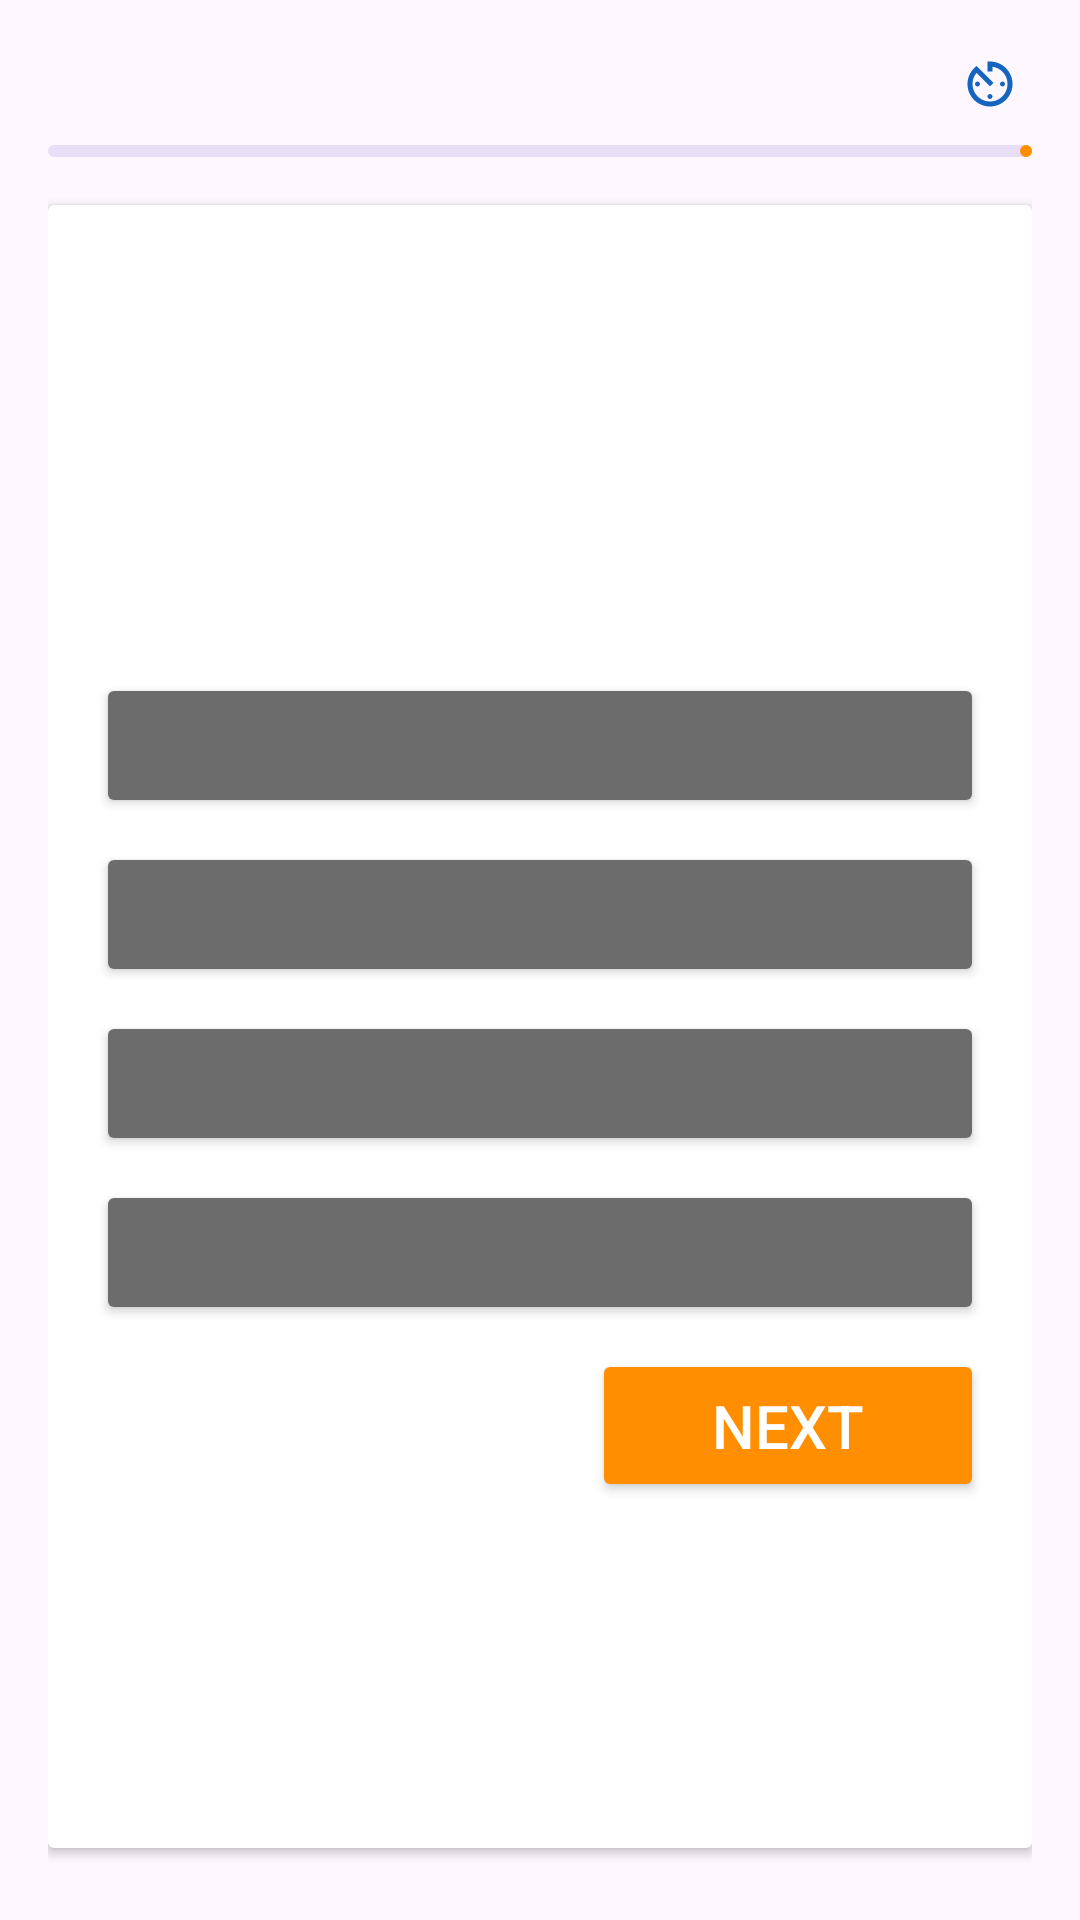

Layout XML and referenced resources for this Android screen:
<!-- AndroidManifest.xml: application theme Theme.QuizMan -->
<!-- res/layout/activity_quiz.xml -->
<?xml version="1.0" encoding="utf-8"?>
<LinearLayout xmlns:android="http://schemas.android.com/apk/res/android"
    xmlns:app="http://schemas.android.com/apk/res-auto"
    xmlns:tools="http://schemas.android.com/tools"
    android:id="@+id/main"
    android:layout_width="match_parent"
    android:layout_height="match_parent"
    android:padding="16dp"
    android:orientation="vertical"
    tools:context=".QuizActivity">
    
    <RelativeLayout
        android:layout_width="match_parent"
        android:layout_height="wrap_content">
        
        <TextView
            android:layout_width="match_parent"
            android:layout_height="wrap_content"
            tools:text="Question 1"
            android:textStyle="bold"
            android:textSize="18sp"
            android:layout_centerVertical="true"
            android:id="@+id/questionIndi"/>

        <ImageView
            android:layout_width="20dp"
            android:layout_height="20dp"
            android:src="@drawable/baseline_av_timer_24"
            app:tint="@color/blue"
            android:layout_toStartOf="@id/questionTimer"
            android:layout_centerVertical="true"
            android:layout_marginEnd="4dp"/>
        
        <TextView
            android:layout_width="wrap_content"
            android:layout_height="wrap_content"
            tools:text="5:46"
            android:textSize="18sp"
            android:textColor="@color/blue"
            android:layout_alignParentEnd="true"
            android:layout_centerVertical="true"
            android:id="@+id/questionTimer"/>
    </RelativeLayout>

    <com.google.android.material.progressindicator.LinearProgressIndicator
        android:layout_width="match_parent"
        android:layout_height="wrap_content"
        android:layout_marginVertical="8dp"
        android:id="@+id/questionProgress"/>
    
    <androidx.cardview.widget.CardView
        android:layout_width="match_parent"
        android:layout_height="match_parent"
        android:layout_marginVertical="8dp"
        android:elevation="4dp">

    <LinearLayout
        android:layout_width="match_parent"
        android:layout_height="wrap_content"
        android:orientation="vertical"
        android:padding="16dp">

        <TextView
            android:layout_width="match_parent"
            android:layout_height="120dp"
            android:textSize="20dp"
            android:textStyle="bold"
            android:padding="8dp"
            tools:text="Question"
            android:background="@drawable/rounded_corner"
            android:backgroundTint="@color/blue"
            android:textColor="@color/white"
            android:gravity="center"
            android:layout_marginVertical="8dp"
            android:id="@+id/questionText"/>


        <Button
            android:layout_width="match_parent"
            android:layout_height="wrap_content"
            android:layout_marginVertical="4dp"
            tools:text="Option 1"
            android:backgroundTint="@color/gray"
            android:textColor="@color/white"
            android:paddingVertical="12dp"
            android:gravity="center_vertical"
            android:textSize="18sp"
            android:id="@+id/btn0"/>

        <Button
            android:layout_width="match_parent"
            android:layout_height="wrap_content"
            android:layout_marginVertical="4dp"
            android:backgroundTint="@color/gray"
            android:textColor="@color/white"
            tools:text="Option 2"
            android:paddingVertical="12dp"
            android:gravity="center_vertical"
            android:textSize="18sp"
            android:id="@+id/btn1"/>

        <Button
            android:layout_width="match_parent"
            android:layout_height="wrap_content"
            android:layout_marginVertical="4dp"
            android:backgroundTint="@color/gray"
            android:textColor="@color/white"
            android:paddingVertical="12dp"
            tools:text="Option 3"
            android:gravity="center_vertical"
            android:textSize="18sp"
            android:id="@+id/btn2"/>

        <Button
            android:layout_width="match_parent"
            android:layout_height="wrap_content"
            android:layout_marginVertical="4dp"
            android:backgroundTint="@color/gray"
            tools:text="Option 4"
            android:textColor="@color/white"
            android:paddingVertical="12dp"
            android:gravity="center_vertical"
            android:textSize="18sp"
            android:id="@+id/btn3"/>

        <Button
            android:layout_width="wrap_content"
            android:layout_height="wrap_content"
            android:layout_marginVertical="4dp"
            android:backgroundTint="@color/orange"
            android:textColor="@color/white"
            android:text="Next"
            android:layout_gravity="end"
            android:paddingVertical="12dp"
            android:gravity="center_vertical"
            android:textSize="20sp"
            android:paddingHorizontal="40dp"
            android:id="@+id/nextbtn"/>

    </LinearLayout>

    </androidx.cardview.widget.CardView>

</LinearLayout>
<!-- resources referenced by this layout -->
<resources>
  <color name="blue">#1565C0</color>
  <color name="gray">#6D6C6C</color>
  <color name="orange">#FF8F00</color>
  <color name="white">#FFFFFFFF</color>
  <!-- drawable baseline_av_timer_24 (drawable) -->
  <vector xmlns:android="http://schemas.android.com/apk/res/android" android:height="32dp" android:tint="#000000" android:viewportHeight="24" android:viewportWidth="24" android:width="32dp">
        
      <path android:fillColor="@android:color/white" android:pathData="M11,17c0,0.55 0.45,1 1,1s1,-0.45 1,-1 -0.45,-1 -1,-1 -1,0.45 -1,1zM11,3v4h2L13,5.08c3.39,0.49 6,3.39 6,6.92 0,3.87 -3.13,7 -7,7s-7,-3.13 -7,-7c0,-1.68 0.59,-3.22 1.58,-4.42L12,13l1.41,-1.41 -6.8,-6.8v0.02C4.42,6.45 3,9.05 3,12c0,4.97 4.02,9 9,9 4.97,0 9,-4.03 9,-9s-4.03,-9 -9,-9h-1zM18,12c0,-0.55 -0.45,-1 -1,-1s-1,0.45 -1,1 0.45,1 1,1 1,-0.45 1,-1zM6,12c0,0.55 0.45,1 1,1s1,-0.45 1,-1 -0.45,-1 -1,-1 -1,0.45 -1,1z"/>
      
  </vector>
  <style name="Theme.QuizMan" parent="Base.Theme.QuizMan" />
  <style name="Base.Theme.QuizMan" parent="Theme.Material3.DayNight.NoActionBar">
          
          <item name="colorPrimary">@color/orange</item>
      </style>
</resources>
